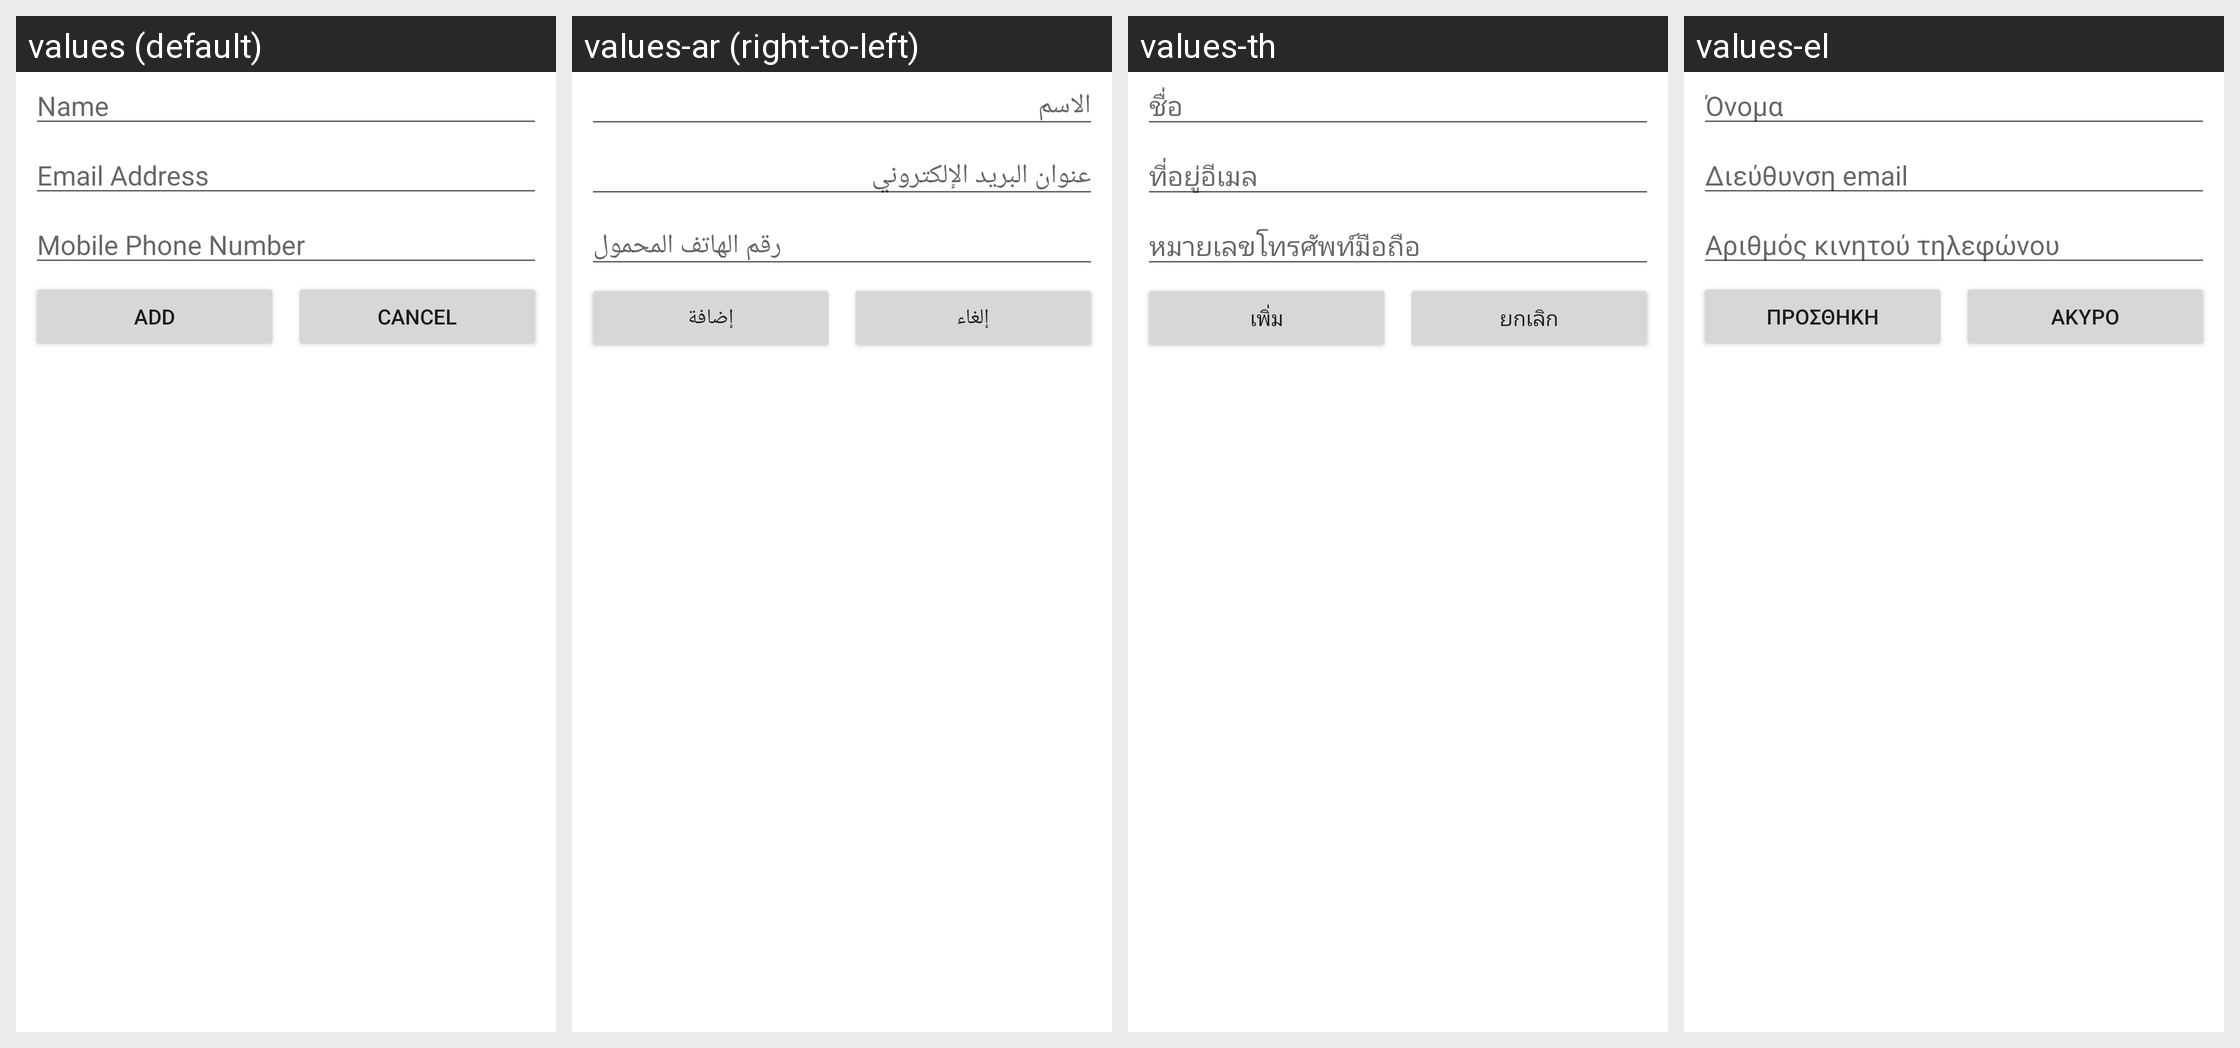

The Android screen above is rendered under several locales of the same app. Produce the string resources it draws, with the default and per-locale values.
Android screen res/layout/orca_contact_picker_add_person_dialog.xml rendered under 4 locales, left to right: values (default), values-ar (right-to-left), values-th, values-el. Device: Nexus 5 (rendered at 1080×1920; each locale shown at half size, 540×960, under a caption strip naming it); theme Theme.MaterialComponents.DayNight.NoActionBar.
Other locales in the repository, not shown: values-af, values-cs, values-da, values-de, values-es, values-es-rES, values-fi, values-fr, values-id, values-it, values-ja, values-ko, values-ms, values-nb, values-nl, values-pl, values-pt, values-pt-rPT, values-ru, values-sv, values-tl, values-tr, values-zh-rCN, values-zh-rHK, values-zh-rTW.
Strings drawn on this screen, with the default value and each locale's value (text and hints the layout hard-codes, and strings that could not be matched under every locale, appear in the picture but are not listed):

add_person_dialog_name_hint
  values: Name
  values-ar: الاسم
  values-th: ชื่อ
  values-el: Όνομα

add_person_dialog_email_hint
  values: Email Address
  values-ar: عنوان البريد الإلكتروني
  values-th: ที่อยู่อีเมล
  values-el: Διεύθυνση email

add_person_dialog_phone_hint
  values: Mobile Phone Number
  values-ar: رقم الهاتف المحمول
  values-th: หมายเลขโทรศัพท์มือถือ
  values-el: Αριθμός κινητού τηλεφώνου

add_person_dialog_add_button
  values: Add
  values-ar: إضافة
  values-th: เพิ่ม
  values-el: Προσθήκη

dialog_cancel
  values: Cancel
  values-ar: إلغاء
  values-th: ยกเลิก
  values-el: Άκυρο
